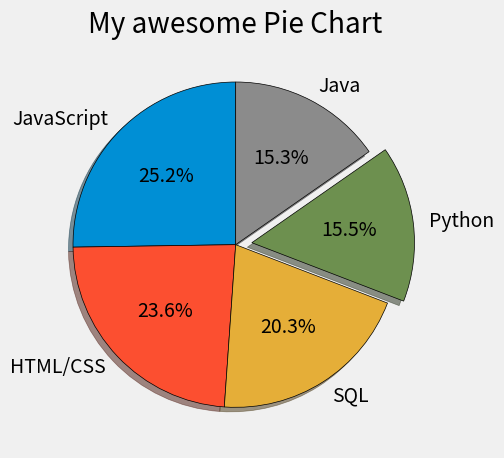

This figure's Python source:
from matplotlib import pyplot as plt
import numpy as np
plt.style.use('fivethirtyeight')


slices = [ 59219,55466,47544,36443,35917]
labels = ['JavaScript','HTML/CSS','SQL','Python','Java']
explode = [0,0,0,0.1,0]
colors = ['blue','red','yellow','green']
plt.pie(slices, labels = labels,explode=explode,shadow=True,startangle=90,autopct='%1.1f%%', wedgeprops={'edgecolor': 'black'})

plt.title('My awesome Pie Chart')
plt.tight_layout()
plt.show()